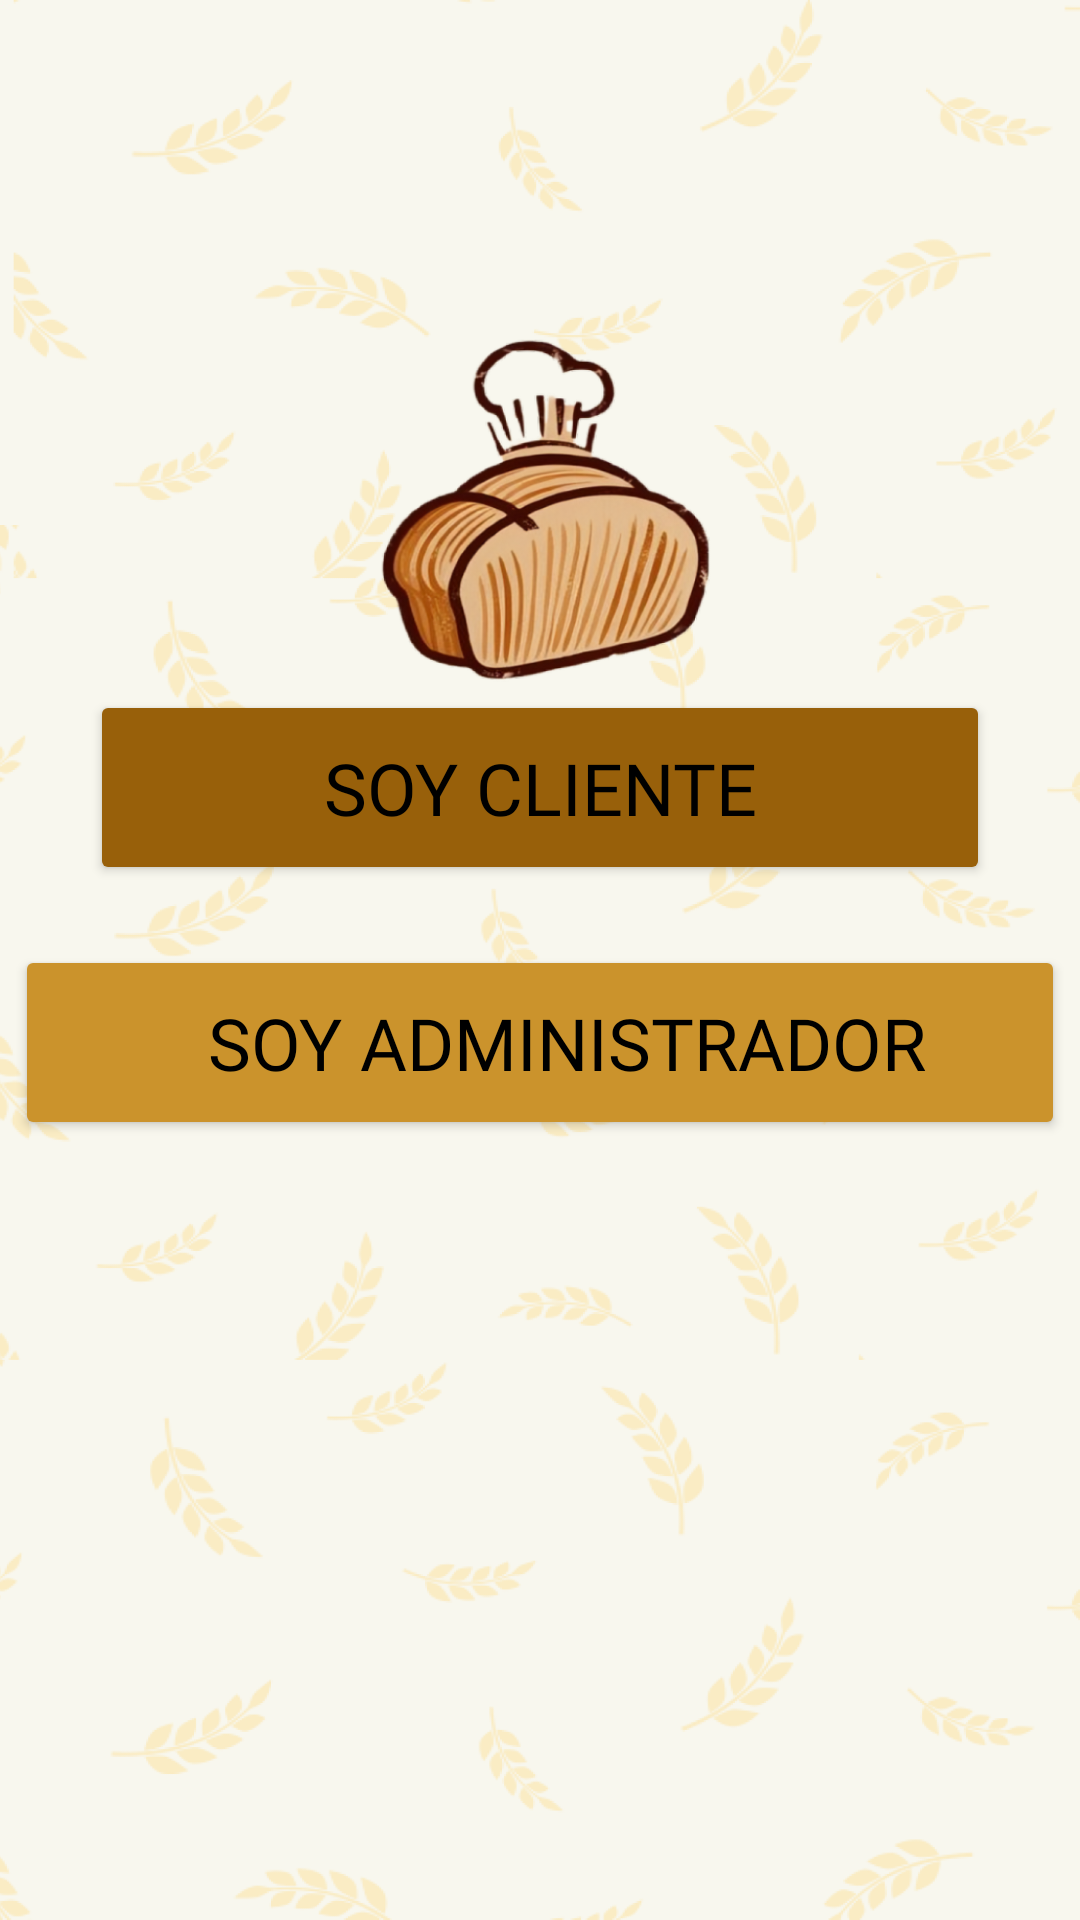

Produce the Android XML layout that renders to this screen, including the resource entries it uses.
<!-- AndroidManifest.xml: application theme Theme.Pan_pan -->
<!-- res/layout/activity_usuario_administrador.xml -->
<?xml version="1.0" encoding="utf-8"?>
<androidx.constraintlayout.widget.ConstraintLayout xmlns:android="http://schemas.android.com/apk/res/android"
    xmlns:app="http://schemas.android.com/apk/res-auto"
    xmlns:tools="http://schemas.android.com/tools"
    android:id="@+id/main"
    android:layout_width="match_parent"
    android:layout_height="match_parent"
    tools:context=".Usuario_Administrador"
    android:background="@drawable/prueba_usuario_view"
    >


    <Button
        android:id="@+id/button_usuario"
        android:layout_width="match_parent"
        android:layout_height="65dp"
        android:layout_marginHorizontal="30dp"
        android:layout_marginVertical="20dp"
        android:adjustViewBounds="true"
        android:backgroundTint="#98600A"
        android:fontFamily="@font/poppins_medium"
        android:text="Soy Cliente"
        android:textAlignment="center"
        android:textColor="@color/black"
        android:textSize="24sp"
        app:layout_constraintBottom_toTopOf="@+id/button_administrador"
        app:layout_constraintEnd_toEndOf="parent"
        app:layout_constraintStart_toStartOf="parent" />

    <Button
        android:id="@+id/button_administrador"
        android:layout_width="350dp"
        android:layout_height="65dp"
        android:layout_marginBottom="260dp"
        android:backgroundTint="@color/cafe_semioscuro"
        android:fontFamily="@font/poppins_medium"
        android:text="   Soy Administrador"
        android:textSize="24sp"
        app:layout_constraintBottom_toBottomOf="parent"
        app:layout_constraintEnd_toEndOf="parent"
        app:layout_constraintStart_toStartOf="parent"
        android:textColor="@color/black"
        />

    <pl.droidsonroids.gif.GifImageView
        android:id="@+id/gifImageView"
        android:layout_width="38dp"
        android:layout_height="38dp"
        android:layout_gravity="start"

        android:layout_marginTop="12dp"
        android:src="@drawable/icons8_system_administrator"
        app:layout_constraintEnd_toEndOf="@+id/button_administrador"
        app:layout_constraintHorizontal_bias="0.068"
        app:layout_constraintStart_toStartOf="@+id/button_administrador"
        app:layout_constraintTop_toTopOf="@+id/button_administrador" />

    <pl.droidsonroids.gif.GifImageView
        android:id="@+id/gifImageView2"
        android:layout_width="38dp"
        android:layout_height="38dp"
        android:layout_gravity="start"
        android:layout_marginHorizontal="10dp"
        android:layout_marginTop="12dp"
        android:src="@drawable/icons8_user"
        app:layout_constraintEnd_toEndOf="@+id/button_usuario"
        app:layout_constraintHorizontal_bias="0.034"
        app:layout_constraintStart_toStartOf="@+id/button_usuario"
        app:layout_constraintTop_toTopOf="@+id/button_usuario" />


</androidx.constraintlayout.widget.ConstraintLayout>
<!-- resources referenced by this layout -->
<resources>
  <color name="black">#FF000000</color>
  <color name="cafe_semioscuro">#CB932C</color>
  <!-- drawable prueba_usuario_view: png bitmap (drawable, 457388 bytes) -->
  <style name="Theme.Pan_pan" parent="Base.Theme.Pan_pan" />
  <style name="Base.Theme.Pan_pan" parent="Theme.Material3.DayNight.NoActionBar">
          
          
      </style>
</resources>
